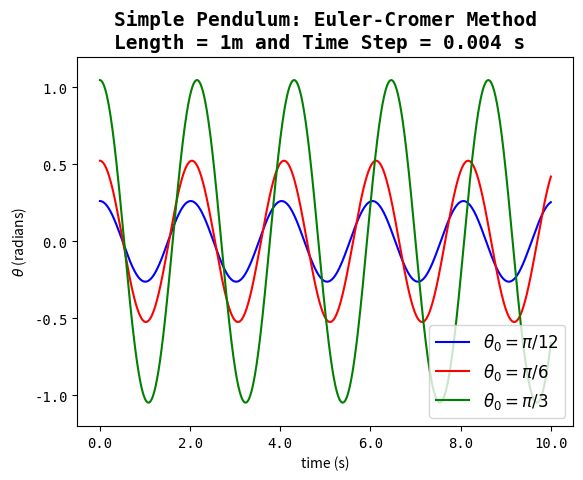
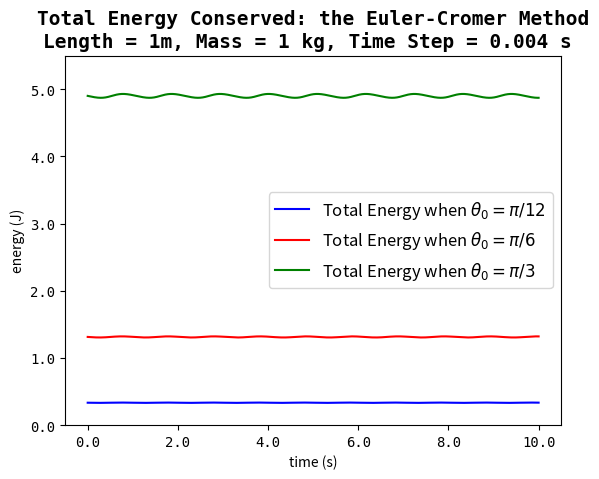
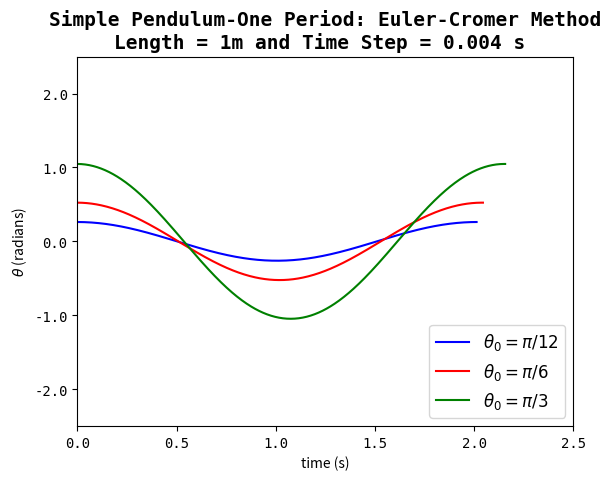

Here is the Python script that generated these plots, in order:
# -*- coding: utf-8 -*-
"""
Created on Sun Oct 16 11:39:51 2016

[redacted]
"""

#%%
import matplotlib.pyplot as plt
import numpy as np
#%%
def pendulum_euler_cromer(theta0, omega0, length, time0, time_f, dt):
    """
    Numerical solutions to the simple ossilatory motion problem.

    Calculates theta as a function of time using the Euler-Cromer method.

    This leads one to investigate the relationship between
    the amplitude and period of the oscillation.
    """


    g = 9.8 # acceleration of gravity

    dt = float(dt)  # time step (in seconds)

    N_dt = int((time_f-time0)/dt)   # number of time steps
                                    # (i.e numerical solutions)

    time_max = N_dt*dt # Total time (in seconds)

    time = np.linspace(time0, time_max, N_dt+1) # total time with
                                                # N_dt number of time steps

    theta=np.zeros(time.size) # zero array
    omega=np.zeros(time.size) # zero array

    theta[0]= theta0 #initial condition
    omega[0]= omega0 #initial condition

    for i in range(0, N_dt):

       # computing theta and omega with the Euler-Cromer method
       # NOTE: omega[i] is NOT used as in the euler method

       # AND: omega[i+1] used to calculate
       # the new value, theta[i+1]

       # where the two first-order differential equations are;
       # domega = -(g/length)*np.sin(theta[i]) AND
       # dtheta = omega[i+1]

        omega[i+1] = omega[i] - (g/length)*np.sin(theta[i])*dt
        theta[i+1] = theta[i] + omega[i+1]*dt


    return time, theta


#%%

#%%

# Now modifying script to calculate energy at each step time step
# to see if energy is conserved.

# We were not given the mass (or lack there of) of the pendulum.
# Therefore, the mass is made up and will designate mass as 1.
#This means theres is no need to put mass
#in the equation ((...)*1--the mass-- will be the same number)



def pendulum_and_energy_euler_cromer(theta0,omega0,length,time0,time_f,dt):
    """
    Numerical solutions to energy of the system in
    the ossilatory motion problem.

    Calculates energy as a function of time when the the Euler-Cromer method
    is implemented.

    This leads one to investigate if energy is conserved.
    """


    g = 9.8 # acceleration of gravity

    dt = float(dt)  # time step (in seconds)

    N_dt = int((time_f-time0)/dt)   # number of time steps
                                    # (i.e numerical solutions)

    time_max = N_dt*dt # Total time (in seconds)

    time = np.linspace(time0, time_max, N_dt+1) # total time with
                                                # N_dt number of time steps

    theta=np.zeros(time.size) # zero array
    omega=np.zeros(time.size) # zero array
    energy = np.zeros(time.size) # zero array


    theta[0]= theta0 #initial condition
    omega[0]= omega0 #initial condition




    for i in range(0, N_dt):

       # computing theta and omega with the Euler-Cromer method
       # NOTE: omega[i] is NOT used as in the euler method

       # AND: omega[i+1] used to calculate
       # the new value, theta[i+1]
       # where;
       # domega = -(g/length)*np.sin(theta[i]) AND
       # dtheta = omega[i+1]

        omega[i+1] = omega[i] - (g/length)*np.sin(theta[i])*dt
        theta[i+1] = theta[i] + omega[i+1]*dt


    #as the omega and theta are arrays with a sequence of numbers
    #at each time step and an initial condition, to calculate total energy
    #simply plug thetha and omega in the total energy equation
    energy = 0.5 * (length)**2 * (omega)**2 + g*length*(1-np.cos(theta))

    return time, energy



#%%

#investigate the relationship between and
#the amplitude and period of the oscillation

# define parameters: theta0, omega0, length, time0, time_f, dt

#theta0 = np.pi/12
time, theta1 = pendulum_euler_cromer(np.pi/12,0,1,0,10,0.004)

#theta0 = np.pi/6
time, theta2 = pendulum_euler_cromer(np.pi/6,0,1,0,10,0.004)

#theta0 = np.pi/3
time, theta3 = pendulum_euler_cromer(np.pi/3,0,1,0,10,0.004)





#%%
# define parameters: theta0, omega0, length, mass, time0, time_f, dt

#By substituting the omega and theta arrays found at each time step
#into the total energy expression,
#when using the Euler-Cromer method energy osillates over over a cycle and
#give (approximatley) a zero total contribution. i.e Total Energy
#IS conserved.


#Therefore, the Total Energy does NOT monotonically increases in time
#like when the system is solved using the Euler method.


#theta0 = np.pi/12
time, energy1 = pendulum_and_energy_euler_cromer(np.pi/12, 0, 1, 0, 10, 0.004)

#theta0 = np.pi/6
time, energy2 = pendulum_and_energy_euler_cromer(np.pi/6, 0, 1, 0, 10, 0.004)

#theta0 = np.pi/3
time, energy3 = pendulum_and_energy_euler_cromer(np.pi/3, 0, 1, 0, 10, 0.004)

#%%

#plotting all 3 figures:

#%%

#figure 1
#plot theta as a function of time

plt.figure()
plt.plot(time, theta1, 'b', time, theta2,'r', time, theta3, 'g')
ax = plt.gca()

ax.set_title("Simple Pendulum: Euler-Cromer Method\n\
Length = 1m and Time Step = 0.004 s ",\
family='monospace',size=14, weight='bold')

ax.set_xlabel("time (s)")
ax.set_ylabel("$\\theta$ (radians)")

ax.set_ylim(bottom=-1.2, top=1.2)

ax.set_xticklabels(ax.get_xticks(), family='monospace', fontsize=10)
ax.set_yticklabels(ax.get_yticks(), family='monospace', fontsize=10)

ax.legend(("$\\theta_{0} = \pi/12$","$\\theta_{0} = \pi/6$",\
"$\\theta_{0} = \pi/3$",),fontsize=12, loc= 4)

plt.show()



#%%

#figure 2
#plot enrgy as a function of time


plt.figure()
plt.plot( time,energy1, 'b', time,energy2, 'r', time,energy3, 'g')
ax = plt.gca()

ax.set_title("Total Energy Conserved: the Euler-Cromer Method\n\
Length = 1m, Mass = 1 kg, Time Step = 0.004 s ",\
family='monospace',size=14, weight='bold')

ax.set_xlabel("time (s)")
ax.set_ylabel("energy (J)")

ax.set_ylim(bottom=0, top=5.5)

ax.set_xticklabels(ax.get_xticks(), family='monospace', fontsize=10)
ax.set_yticklabels(ax.get_yticks(), family='monospace', fontsize=10)

ax.legend(("Total Energy when $\\theta_{0} = \pi/12$",\
"Total Energy when $\\theta_{0} = \pi/6$",\
"Total Energy when $\\theta_{0} = \pi/3$",),fontsize=12, loc= 5)

plt.show()



#%%

#find period of ossilation for all
#three different initial displacement values
#very simple by the way that the functions were written
dt=0.004
print(np.argmin(theta1[0:int(1.8/dt)]))
print(np.argmin(theta2[0:int(1.8/dt)]))
print(np.argmin(theta3[0:int(1.8/dt)]))

#0:argmin * 2, to get time representing full period index,
#but need to include the last index so +2


T1 = theta1[0:251*2+2]
time_theta1 = time[0:251*2+2]
print(time_theta1[-1]) # period, T, of oscillation

T2 = theta2[0:255*2+2]
time_theta2 = time[0:255*2+2]
print(time_theta2[-1]) # period, T, of oscillation


T3 = theta3[0:269*2+2]
time_theta3 = time[0:269*2+2]
print(time_theta3[-1]) # period, T, of oscillation

#%%

#figure 3
#plot theta as a function of time for a period of ossilation

plt.figure()
plt.plot(time_theta1, T1, 'b', time_theta2, T2, 'r', time_theta3, T3, 'g')
ax = plt.gca()

ax.set_title("Simple Pendulum-One Period: Euler-Cromer Method\n\
Length = 1m and Time Step = 0.004 s ",\
family='monospace',size=14, weight='bold')

ax.set_xlabel("time (s)")
ax.set_ylabel("$\\theta$ (radians)")

ax.set_xlim(left=0, right=2.5)
ax.set_ylim(bottom=-2.5, top=2.5)

ax.set_xticklabels(ax.get_xticks(), family='monospace', fontsize=10)
ax.set_yticklabels(ax.get_yticks(), family='monospace', fontsize=10)

ax.legend(("$\\theta_{0} = \pi/12$","$\\theta_{0} =\
\pi/6$","$\\theta_{0} = \pi/3$",),fontsize=12, loc= 4)

plt.show()
